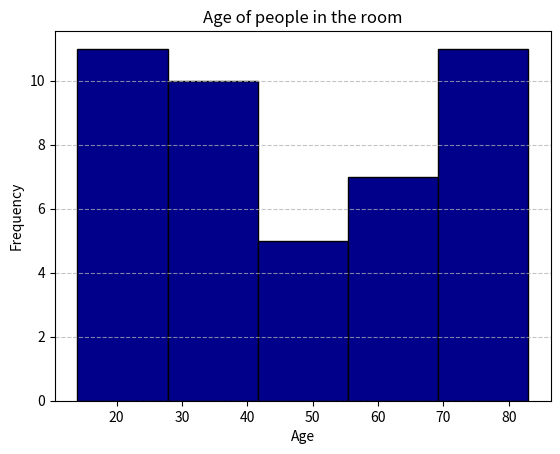

This figure's Python source:
import matplotlib.pyplot as plt


age = [14,18, 20, 22, 25, 22, 40, 27, 72, 72, 75, 80, 80, 83,28, 82, 75, 74, 73, 27, 56, 55, 55, 24, 26, 29, 33, 37, 36, 35, 25, 29, 39,40, 42, 47, 52, 58, 60, 62, 65, 67, 69, 70]

plt.hist(age, bins = 5, color = 'darkblue', edgecolor = 'black')
plt.title("Age of people in the room")
plt.xlabel("Age")
plt.ylabel("Frequency")
plt.grid(axis='y', linestyle = '--', alpha=0.75)

plt.show()
